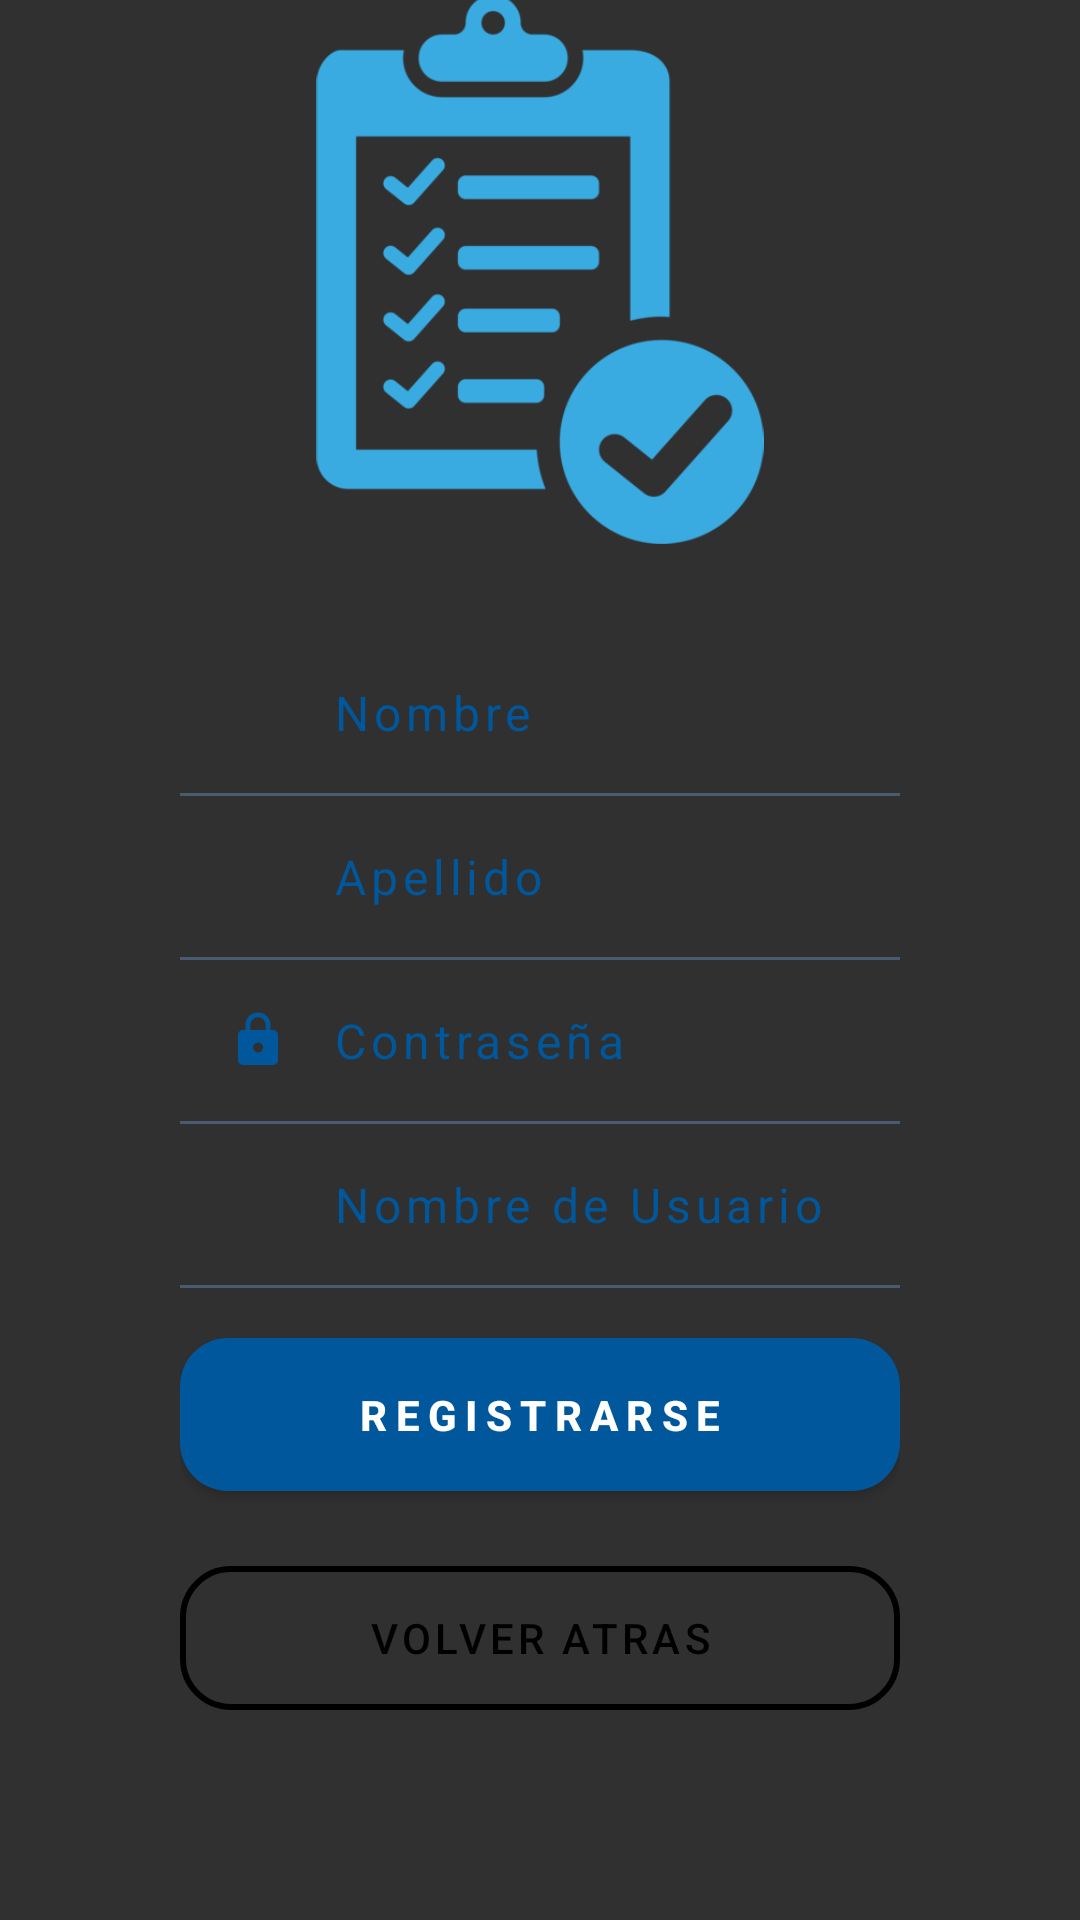

Produce the Android XML layout that renders to this screen, including the resource entries it uses.
<!-- AndroidManifest.xml: application theme Theme.Design.NoActionBar -->
<!-- res/layout/activity_registrar.xml -->
<?xml version="1.0" encoding="utf-8"?>
<RelativeLayout
    xmlns:android="http://schemas.android.com/apk/res/android"
    xmlns:app="http://schemas.android.com/apk/res-auto"
    android:layout_width="match_parent"
    android:layout_height="match_parent"
    android:background="@drawable/grdnt"
    >
    <LinearLayout
        android:layout_width="match_parent"
        android:layout_height="match_parent"
        android:gravity="center"
        android:paddingLeft="60dp"
        android:paddingRight="60dp">
        <LinearLayout
            android:layout_width="match_parent"
            android:layout_height="wrap_content"
            android:orientation="vertical"
            >
            <LinearLayout
                android:layout_width="match_parent"
                android:layout_height="wrap_content"
                android:orientation="horizontal"
                android:padding="16dp">
                <ImageView
                    android:layout_width="20dp"
                    android:layout_height="20dp"
                    android:src="@drawable/ic_person"
                    android:layout_gravity="center"/>

                <EditText
                    android:id="@+id/et_nombre"
                    android:layout_width="match_parent"
                    android:layout_height="wrap_content"
                    android:layout_marginLeft="15dp"
                    android:background="#00000000"
                    android:hint="Nombre"
                    android:inputType="text"
                    android:letterSpacing="0.1"
                    android:textColor="#01579B"
                    android:textColorHint="#01579B"
                    android:textSize="16dp"
                    />
            </LinearLayout>
            <LinearLayout
                android:layout_width="match_parent"
                android:layout_height="1dp"
                android:background="#4a5a71"></LinearLayout>
            <LinearLayout
                android:layout_width="match_parent"
                android:layout_height="wrap_content"
                android:orientation="horizontal"
                android:padding="16dp">
                <ImageView
                    android:layout_width="20dp"
                    android:layout_height="20dp"
                    android:src="@drawable/ic_person"
                    android:layout_gravity="center"/>

                <EditText
                    android:id="@+id/et_apellido"
                    android:layout_width="match_parent"
                    android:layout_height="wrap_content"
                    android:layout_marginLeft="15dp"
                    android:background="#00000000"
                    android:hint="Apellido"
                    android:inputType="text"
                    android:letterSpacing="0.1"
                    android:textColor="#01579B"
                    android:textColorHint="#01579B"
                    android:textSize="16dp" />
            </LinearLayout>
            <LinearLayout
                android:layout_width="match_parent"
                android:layout_height="1dp"
                android:background="#4a5a71"></LinearLayout>
            <LinearLayout
                android:layout_width="match_parent"
                android:layout_height="wrap_content"
                android:orientation="horizontal"
                android:padding="16dp">
                <ImageView
                    android:layout_width="20dp"
                    android:layout_height="20dp"
                    android:src="@drawable/ic_password"
                    android:layout_gravity="center"/>

                <EditText
                    android:id="@+id/et_contrasena"
                    android:layout_width="match_parent"
                    android:layout_height="wrap_content"
                    android:layout_marginLeft="15dp"
                    android:background="#00000000"
                    android:hint="Contraseña"
                    android:inputType="textPassword"
                    android:letterSpacing="0.1"
                    android:textColor="#01579B"
                    android:textColorHint="#01579B"
                    android:textSize="16dp" />
            </LinearLayout>
            <LinearLayout
                android:layout_width="match_parent"
                android:layout_height="1dp"
                android:background="#4a5a71"></LinearLayout>
            <LinearLayout
                android:layout_width="match_parent"
                android:layout_height="wrap_content"
                android:orientation="horizontal"
                android:padding="16dp">
                <ImageView
                    android:layout_width="20dp"
                    android:layout_height="20dp"
                    android:src="@drawable/ic_person"
                    android:layout_gravity="center"/>

                <EditText
                    android:id="@+id/et_nombreUsuarioRegistro"
                    android:layout_width="match_parent"
                    android:layout_height="wrap_content"
                    android:layout_marginLeft="15dp"
                    android:background="#00000000"
                    android:hint="Nombre de Usuario"
                    android:inputType="text"
                    android:letterSpacing="0.1"
                    android:textColor="#01579B"
                    android:textColorHint="#01579B"
                    android:textSize="16dp" />
            </LinearLayout>
            <LinearLayout
                android:layout_width="match_parent"
                android:layout_height="1dp"
                android:background="#4a5a71"></LinearLayout>
        </LinearLayout>
    </LinearLayout>

    <LinearLayout
        android:layout_width="match_parent"
        android:layout_height="match_parent"
        android:layout_marginBottom="20dp"
        android:gravity="bottom"
        android:orientation="vertical"
        android:paddingLeft="60dp"
        android:paddingRight="60dp">

        <Button
            android:id="@+id/bt_registrarse"
            android:layout_width="match_parent"
            android:layout_height="wrap_content"
            android:layout_gravity="bottom"
            android:layout_marginBottom="25dp"

            android:background="@drawable/boton_redondeado"
            android:gravity="center"
            android:letterSpacing="0.2"
            android:padding="16dp"
            android:text="Registrarse"
            android:textColor="#FFFFFF"
            android:textStyle="bold" />

        <Button
            android:id="@+id/bt_ingresar"
            android:layout_width="match_parent"
            android:layout_height="wrap_content"
            android:layout_marginBottom="50dp"
            android:background="@drawable/boton_remarco"
            android:gravity="center"
            android:letterSpacing="0.1"
            android:text="Volver atras"
            android:textColor="#000000" />
    </LinearLayout>
    <LinearLayout
        android:layout_width="match_parent"
        android:layout_height="match_parent"
        android:gravity="center"
        android:layout_marginBottom="400dp">

        <ImageView
            android:id="@+id/imageView2"
            android:layout_width="280dp"
            android:layout_height="183dp"
            android:layout_weight="1"
            app:srcCompat="@drawable/register_logo"
            android:layout_marginBottom="30dp"/>
    </LinearLayout>
</RelativeLayout>
<!-- resources referenced by this layout -->
<resources>
  <!-- drawable boton_redondeado (drawable) -->
  <?xml version="1.0" encoding="utf-8"?>
  <shape xmlns:android="http://schemas.android.com/apk/res/android">
      <corners android:radius = "16dp"/>
      <solid android:color = "#01579B"/>
  </shape>
  <!-- drawable boton_remarco (drawable) -->
  <?xml version="1.0" encoding="utf-8"?>
  <shape xmlns:android="http://schemas.android.com/apk/res/android">
      <corners android:radius = "16dp"/>
      <stroke android:width="2dp"
          android:color="#000000"/>
  </shape>
  <!-- drawable ic_password (drawable) -->
  <vector android:height="24dp" android:tint="#01579B"
      android:viewportHeight="24" android:viewportWidth="24"
      android:width="24dp" xmlns:android="http://schemas.android.com/apk/res/android">
      <path android:fillColor="@android:color/white" android:pathData="M18,8h-1L17,6c0,-2.76 -2.24,-5 -5,-5S7,3.24 7,6v2L6,8c-1.1,0 -2,0.9 -2,2v10c0,1.1 0.9,2 2,2h12c1.1,0 2,-0.9 2,-2L20,10c0,-1.1 -0.9,-2 -2,-2zM12,17c-1.1,0 -2,-0.9 -2,-2s0.9,-2 2,-2 2,0.9 2,2 -0.9,2 -2,2zM15.1,8L8.9,8L8.9,6c0,-1.71 1.39,-3.1 3.1,-3.1 1.71,0 3.1,1.39 3.1,3.1v2z"/>
  </vector>
  <!-- drawable register_logo: png bitmap (drawable, 25972 bytes) -->
</resources>
